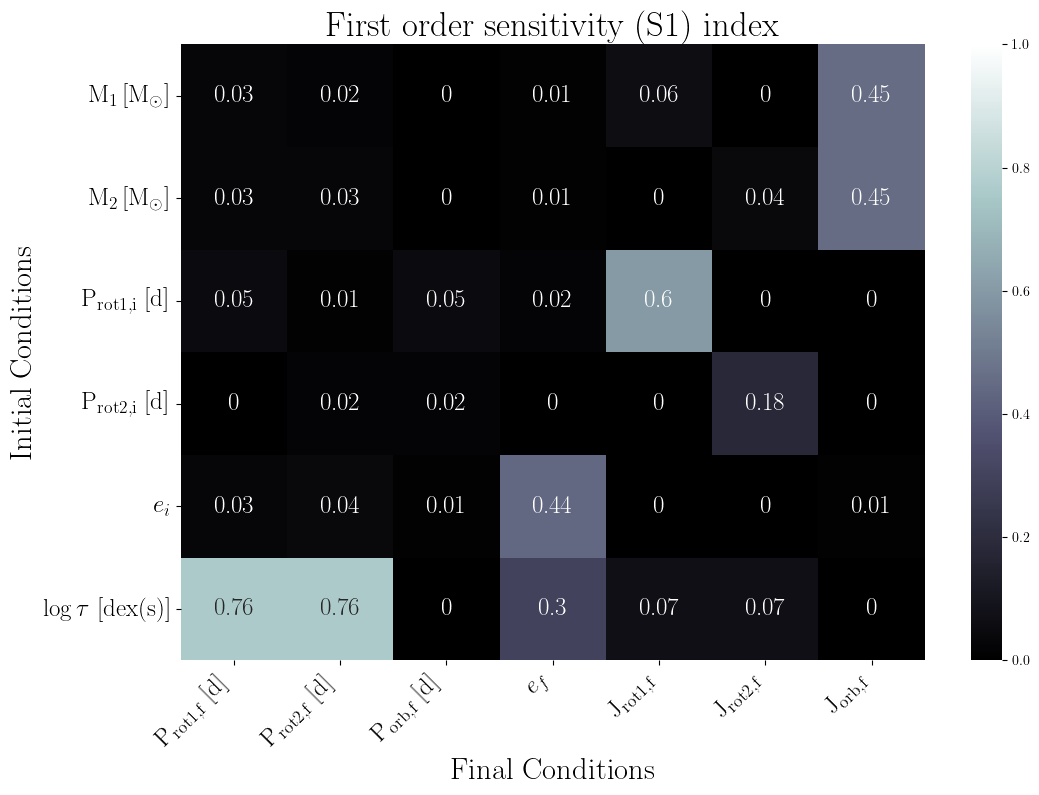

The data file committed next to this chart (first rows):
, final.primary.RotPer, final.secondary.RotPer, final.secondary.OrbPeriod, final.secondary.Eccentricity, final.primary.RotAngMom, final.secondary.RotAngMom, final.secondary.OrbAngMom
primary.dMass, 0.03, 0.02, 0.0, 0.01, 0.06, 0.0, 0.45
secondary.dMass, 0.03, 0.03, 0.0, 0.01, 0.0, 0.04, 0.45
primary.dRotPeriod, 0.05, 0.01, 0.05, 0.02, 0.6, 0.0, 0.0
secondary.dRotPeriod, 0.0, 0.02, 0.02, 0.0, 0.0, 0.18, 0.0
secondary.dEcc, 0.03, 0.04, 0.01, 0.44, 0.0, 0.0, 0.01
primary.dTidalTau, 0.76, 0.76, 0.0, 0.3, 0.07, 0.07, 0.0
